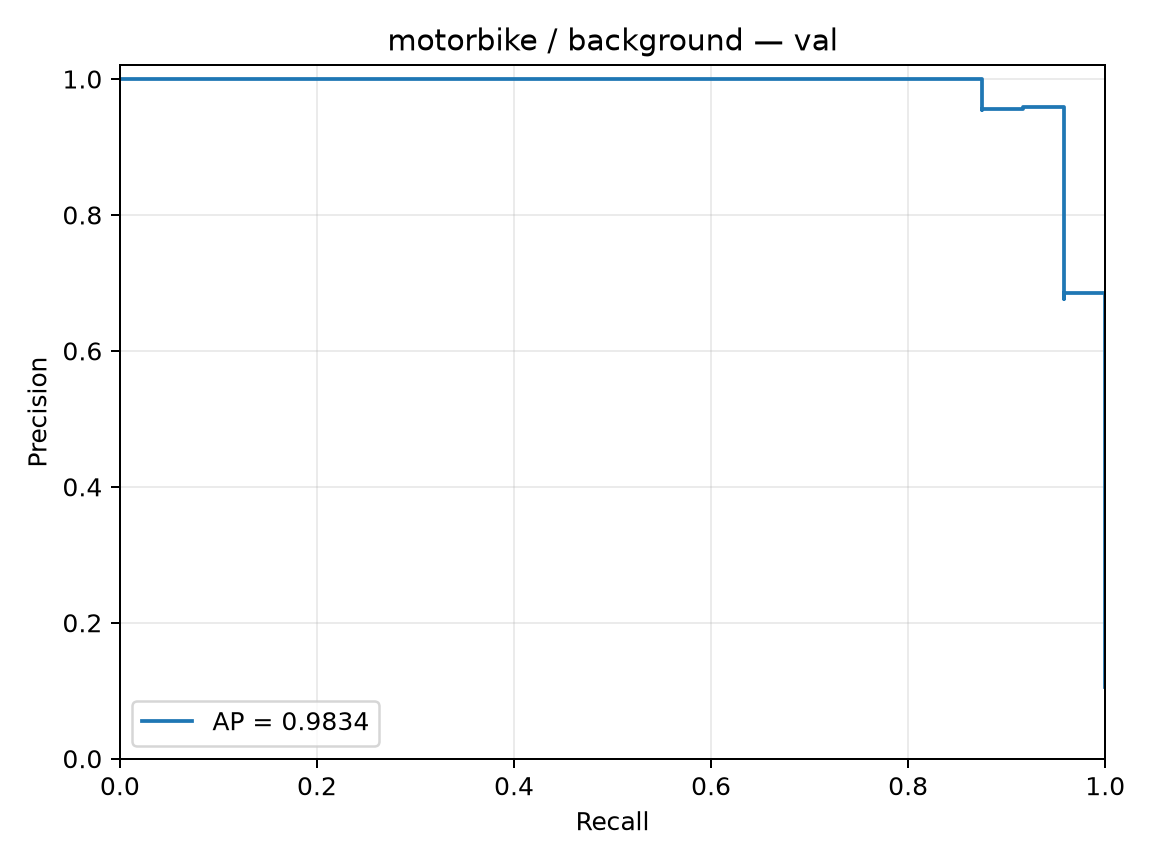

Source data for this figure (header and first rows):
precision, recall, threshold
0.1053, 1.0, -2.892
0.1057, 1.0, -2.855
0.1062, 1.0, -2.786
0.1067, 1.0, -2.672
0.1071, 1.0, -2.599
0.1076, 1.0, -2.589
0.1081, 1.0, -2.581
0.1086, 1.0, -2.528
0.1091, 1.0, -2.526
0.1096, 1.0, -2.514
0.1101, 1.0, -2.502
0.1106, 1.0, -2.494
0.1111, 1.0, -2.463
0.1116, 1.0, -2.455
0.1121, 1.0, -2.413
0.1127, 1.0, -2.411
0.1132, 1.0, -2.406
0.1137, 1.0, -2.386
0.1143, 1.0, -2.376
0.1148, 1.0, -2.376
0.1154, 1.0, -2.368
0.1159, 1.0, -2.349
0.1165, 1.0, -2.338
0.1171, 1.0, -2.327
0.1176, 1.0, -2.319
0.1182, 1.0, -2.307
0.1188, 1.0, -2.303
0.1194, 1.0, -2.302
0.12, 1.0, -2.286
0.1206, 1.0, -2.279
0.1212, 1.0, -2.269
0.1218, 1.0, -2.263
0.1224, 1.0, -2.248
0.1231, 1.0, -2.247
0.1237, 1.0, -2.222
0.1244, 1.0, -2.219
0.125, 1.0, -2.204
0.1257, 1.0, -2.195
0.1263, 1.0, -2.193
0.127, 1.0, -2.192
0.1277, 1.0, -2.176
0.1283, 1.0, -2.175
0.129, 1.0, -2.175
0.1297, 1.0, -2.165
0.1304, 1.0, -2.165
0.1311, 1.0, -2.162
0.1319, 1.0, -2.16
0.1326, 1.0, -2.147
0.1333, 1.0, -2.146
0.1341, 1.0, -2.136
0.1348, 1.0, -2.134
0.1356, 1.0, -2.133
0.1364, 1.0, -2.124
0.1371, 1.0, -2.118
0.1379, 1.0, -2.117
0.1387, 1.0, -2.113
0.1395, 1.0, -2.106
0.1404, 1.0, -2.103
0.1412, 1.0, -2.101
0.142, 1.0, -2.081
... 169 more rows
